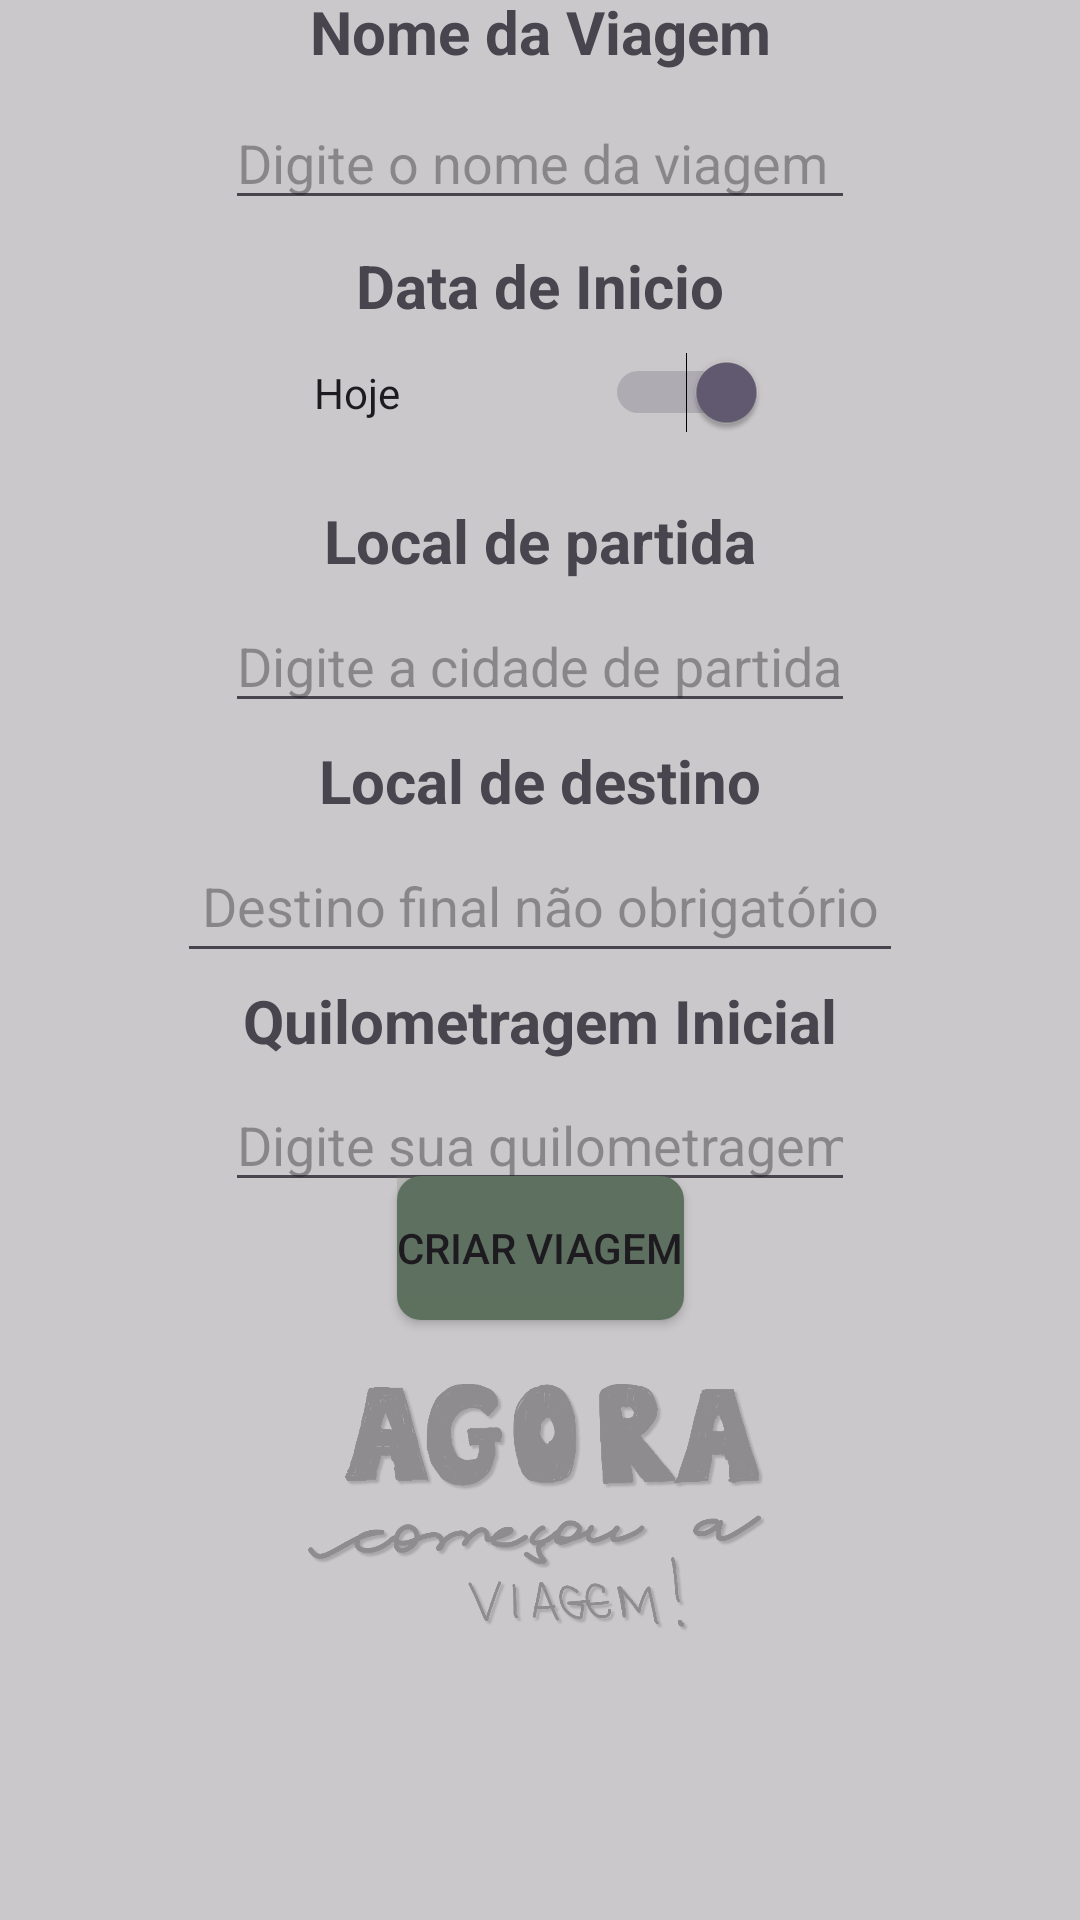

This screen was rendered from an Android layout file. Write that file and the resources it references.
<!-- AndroidManifest.xml: application theme Theme.ControleIoverland -->
<!-- res/layout/insertviagem_main.xml -->
<?xml version="1.0" encoding="utf-8"?>
<androidx.constraintlayout.widget.ConstraintLayout xmlns:android="http://schemas.android.com/apk/res/android"
    xmlns:app="http://schemas.android.com/apk/res-auto"
    xmlns:tools="http://schemas.android.com/tools"
    android:id="@+id/main"
    android:layout_width="match_parent"
    android:layout_height="match_parent"
    android:background="@color/colorBG"
    tools:context=".Insert.insertViagemView">


    <Button
        android:id="@+id/btnSalvar"
        android:layout_width="wrap_content"
        android:layout_height="wrap_content"
        android:layout_marginTop="10dp"
        android:layout_marginBottom="200dp"
        android:background="@drawable/button_background_with_shadow"
        android:elevation="8dp"
        android:text="Criar Viagem"
        app:backgroundTint="#5E715F"
        app:icon="@android:drawable/ic_menu_upload"
        app:layout_constraintBottom_toBottomOf="parent"
        app:layout_constraintEnd_toEndOf="parent"
        app:layout_constraintStart_toStartOf="parent"
        app:layout_constraintTop_toBottomOf="@+id/editarKilometragemInicial" />

    <Switch
        android:id="@+id/switchData"
        android:layout_width="151dp"
        android:layout_height="wrap_content"
        android:layout_marginTop="16dp"
        android:layout_marginBottom="110dp"
        android:checked="true"
        android:text="Hoje"
        app:layout_constraintBottom_toTopOf="@+id/textView141"
        app:layout_constraintEnd_toEndOf="parent"
        app:layout_constraintStart_toStartOf="parent"
        app:layout_constraintTop_toBottomOf="@+id/textView13" />

    <TextView
        android:id="@+id/textView13"
        android:layout_width="207dp"
        android:layout_height="wrap_content"
        android:layout_marginBottom="450dp"
        android:gravity="center"
        android:text="Data de Inicio"
        android:textSize="20sp"
        android:textStyle="bold"
        app:layout_constraintBottom_toBottomOf="parent"
        app:layout_constraintEnd_toEndOf="parent"
        app:layout_constraintStart_toStartOf="parent"
        app:layout_constraintTop_toTopOf="parent" />

    <TextView
        android:id="@+id/textView14"
        android:layout_width="wrap_content"
        android:layout_height="wrap_content"
        android:layout_marginBottom="280dp"
        android:gravity="center"
        android:text="Local de partida"
        android:textSize="20sp"
        android:textStyle="bold"
        app:layout_constraintBottom_toBottomOf="parent"
        app:layout_constraintEnd_toEndOf="parent"
        app:layout_constraintStart_toStartOf="parent"
        app:layout_constraintTop_toTopOf="parent" />

    <TextView
        android:id="@+id/textView15"
        android:layout_width="207dp"
        android:layout_height="wrap_content"
        android:layout_marginTop="40dp"
        android:gravity="center"
        android:text="Quilometragem Inicial"
        android:textSize="20sp"
        android:textStyle="bold"
        app:layout_constraintBottom_toBottomOf="parent"
        app:layout_constraintEnd_toEndOf="parent"
        app:layout_constraintStart_toStartOf="parent"
        app:layout_constraintTop_toTopOf="parent" />

    <EditText
        android:id="@+id/editKilometragemInicial"
        android:layout_width="wrap_content"
        android:layout_height="wrap_content"
        android:layout_marginTop="120dp"
        android:ems="10"
        android:hint="Digite sua quilometragem"
        android:inputType="text"
        app:layout_constraintBottom_toBottomOf="parent"
        app:layout_constraintEnd_toEndOf="parent"
        app:layout_constraintStart_toStartOf="parent"
        app:layout_constraintTop_toTopOf="parent" />

    <EditText
        android:id="@+id/editLocalPartida"
        android:layout_width="wrap_content"
        android:layout_height="wrap_content"
        android:layout_marginTop="-200dp"
        android:ems="10"
        android:hint="Digite a cidade de partida"
        android:inputType="text"
        app:layout_constraintBottom_toBottomOf="parent"
        app:layout_constraintEnd_toEndOf="parent"
        app:layout_constraintStart_toStartOf="parent"
        app:layout_constraintTop_toTopOf="parent" />

    <EditText
        android:id="@+id/editDataViagem"
        android:layout_width="wrap_content"
        android:layout_height="wrap_content"
        android:layout_marginTop="7dp"
        android:layout_marginBottom="100dp"
        android:ems="10"
        android:inputType="text"
        android:visibility="invisible"
        app:layout_constraintBottom_toTopOf="@+id/textView141"
        app:layout_constraintEnd_toEndOf="parent"
        app:layout_constraintStart_toStartOf="parent"
        app:layout_constraintTop_toBottomOf="@+id/textView13" />

    <EditText
        android:id="@+id/editLocalDestino"
        android:layout_width="242dp"
        android:layout_height="48dp"
        android:layout_marginTop="-40dp"
        android:ems="10"
        android:gravity="center"
        android:hint="Destino final não obrigatório"
        android:inputType="text"
        app:layout_constraintBottom_toBottomOf="parent"
        app:layout_constraintEnd_toEndOf="parent"
        app:layout_constraintStart_toStartOf="parent"
        app:layout_constraintTop_toTopOf="parent" />

    <TextView
        android:id="@+id/textView141"
        android:layout_width="wrap_content"
        android:layout_height="wrap_content"
        android:layout_marginBottom="120dp"
        android:gravity="center"
        android:text="Local de destino"
        android:textSize="20sp"
        android:textStyle="bold"
        app:layout_constraintBottom_toBottomOf="parent"
        app:layout_constraintEnd_toEndOf="parent"
        app:layout_constraintStart_toStartOf="parent"
        app:layout_constraintTop_toTopOf="parent" />

    <TextView
        android:id="@+id/textView16"
        android:layout_width="wrap_content"
        android:layout_height="wrap_content"
        android:layout_marginBottom="620dp"
        android:text="Nome da Viagem"
        android:textSize="20sp"
        android:textStyle="bold"
        app:layout_constraintBottom_toBottomOf="parent"
        app:layout_constraintEnd_toEndOf="parent"
        app:layout_constraintStart_toStartOf="parent"
        app:layout_constraintTop_toTopOf="parent" />

    <EditText
        android:id="@+id/editNomeViagem"
        android:layout_width="wrap_content"
        android:layout_height="wrap_content"
        android:ems="10"
        android:hint="Digite o nome da viagem"
        android:inputType="text"
        app:layout_constraintBottom_toTopOf="@+id/textView13"
        app:layout_constraintEnd_toEndOf="parent"
        app:layout_constraintStart_toStartOf="parent"
        app:layout_constraintTop_toBottomOf="@+id/textView16" />

    <ImageView
        android:id="@+id/imageView11"
        android:layout_width="160dp"
        android:layout_height="120dp"
        android:layout_marginBottom="80dp"
        android:alpha="0.3"
        app:layout_constraintBottom_toBottomOf="parent"
        app:layout_constraintEnd_toEndOf="parent"
        app:layout_constraintStart_toStartOf="parent"
        app:srcCompat="@drawable/logo_png___copia" />


</androidx.constraintlayout.widget.ConstraintLayout>
<!-- resources referenced by this layout -->
<resources>
  <color name="colorBG">#CBBDBDBD</color>
  <!-- drawable button_background_with_shadow (drawable) -->
  <layer-list xmlns:android="http://schemas.android.com/apk/res/android">
      <item>
          <shape android:shape="rectangle">
              <corners android:radius="8dp" /> 
              <solid android:color="#FAFAFA" /> 
          </shape>
      </item>
      <item android:right="4dp" android:bottom="8dp">
          <shape android:shape="rectangle">
              <solid android:color="#33000000" /> 
          </shape>
      </item>
  </layer-list>
  <!-- drawable logo_png___copia: png bitmap (drawable, 345169 bytes) -->
  <style name="Theme.ControleIoverland" parent="Base.Theme.ControleIoverland" />
  <style name="Base.Theme.ControleIoverland" parent="Theme.Material3.DayNight.NoActionBar">
          
  
          
      </style>
</resources>
